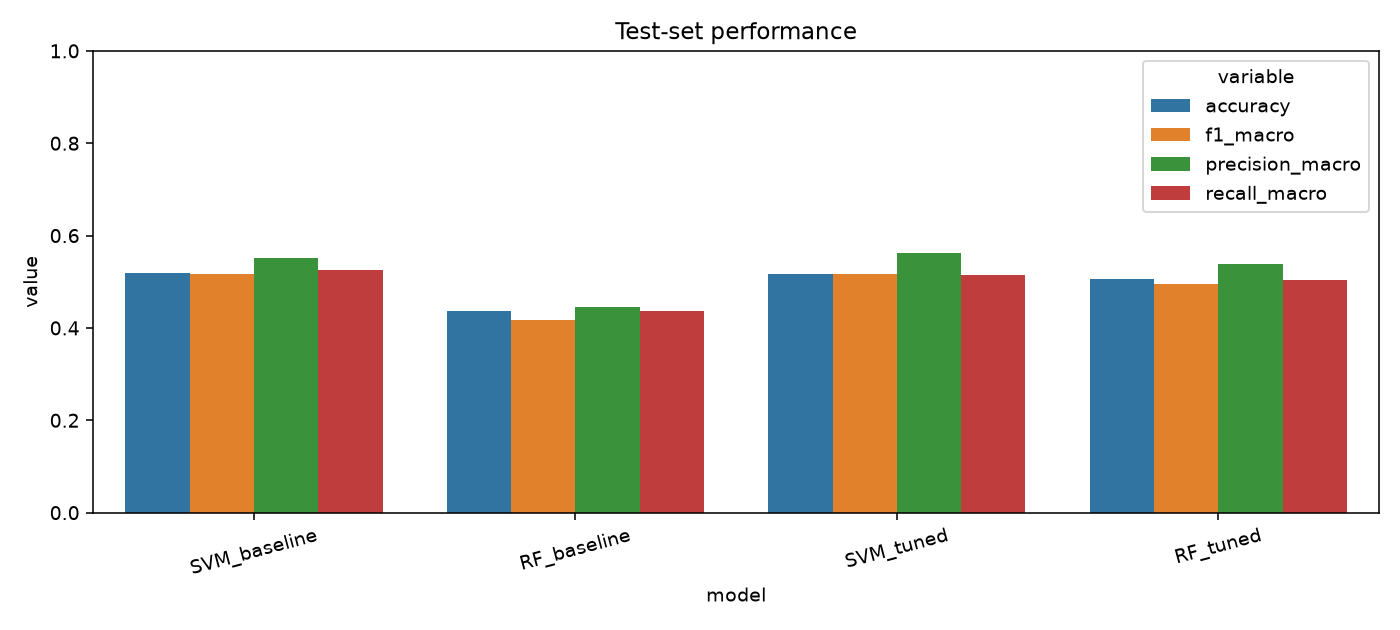

Data behind this chart, as committed beside it:
model, accuracy, precision_macro, recall_macro, f1_macro, f1_weighted, cv_f1_macro, best_params
SVM_baseline, 0.52, 0.5517, 0.525, 0.5176, 0.5208, , 
RF_baseline, 0.4367, 0.4444, 0.4375, 0.4166, 0.4177, , 
SVM_tuned, 0.5167, 0.5626, 0.5156, 0.5174, 0.5235, 0.5638, {'clf__C': 10, 'clf__gamma': 0.0003, 'cl…
RF_tuned, 0.5067, 0.5393, 0.5031, 0.4953, 0.5005, 0.5081, {'clf__max_depth': None, 'clf__max_featu…
